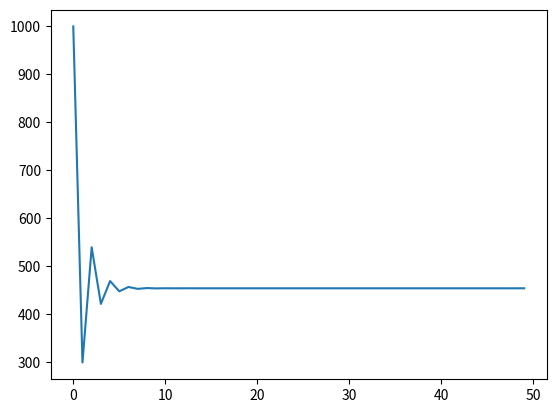

Reproduce this figure in Python.
#!/usr/bin/env python
# coding=utf-8
import math
from matplotlib import pyplot as plt
import time
import random


class PID_t:
    def __init__(self, kp, ki, kd):
        self.kp = kp
        self.ki = ki
        self.kd = kd
        self.now_value = 0
        self.now_err = 0
        self.last_err = 0
        self.last_last_err = 0
        self.delta_value = 0
        self.expect_value = 0

    def get_output_delta(self, now_value, expect_value):
        """增量式PID计算方法"""
        self.last_last_err = self.last_err
        self.last_err = self.now_err
        self.now_value = now_value
        self.now_err = expect_value - now_value
        self.delta_value = self.kp * (self.now_err - self.last_err) + self.ki * \
                           self.now_err + self.kd * (self.now_err - 2 * self.last_err
                                                     + self.last_last_err)
        # print (self.delta_value)
        return self.now_value+self.delta_value

    def get_output(self,now_value, expect_value):
        self.now_err = expect_value - now_value
        output = self.kp * self.now_err + 0 + self.kd * (self.now_err - self.last_err)
        self.last_err = self.now_err
        self.now_value = output
        return output


if __name__ == '__main__':
    pid = PID_t(0.1, 0, 0.1)
    x = []
    y = []
    for i in range(50):
        y_sample = pid.get_output(pid.now_value, 5000)
        print (y_sample)
        y.append(y_sample)
    plt.plot(y)
    plt.show()
